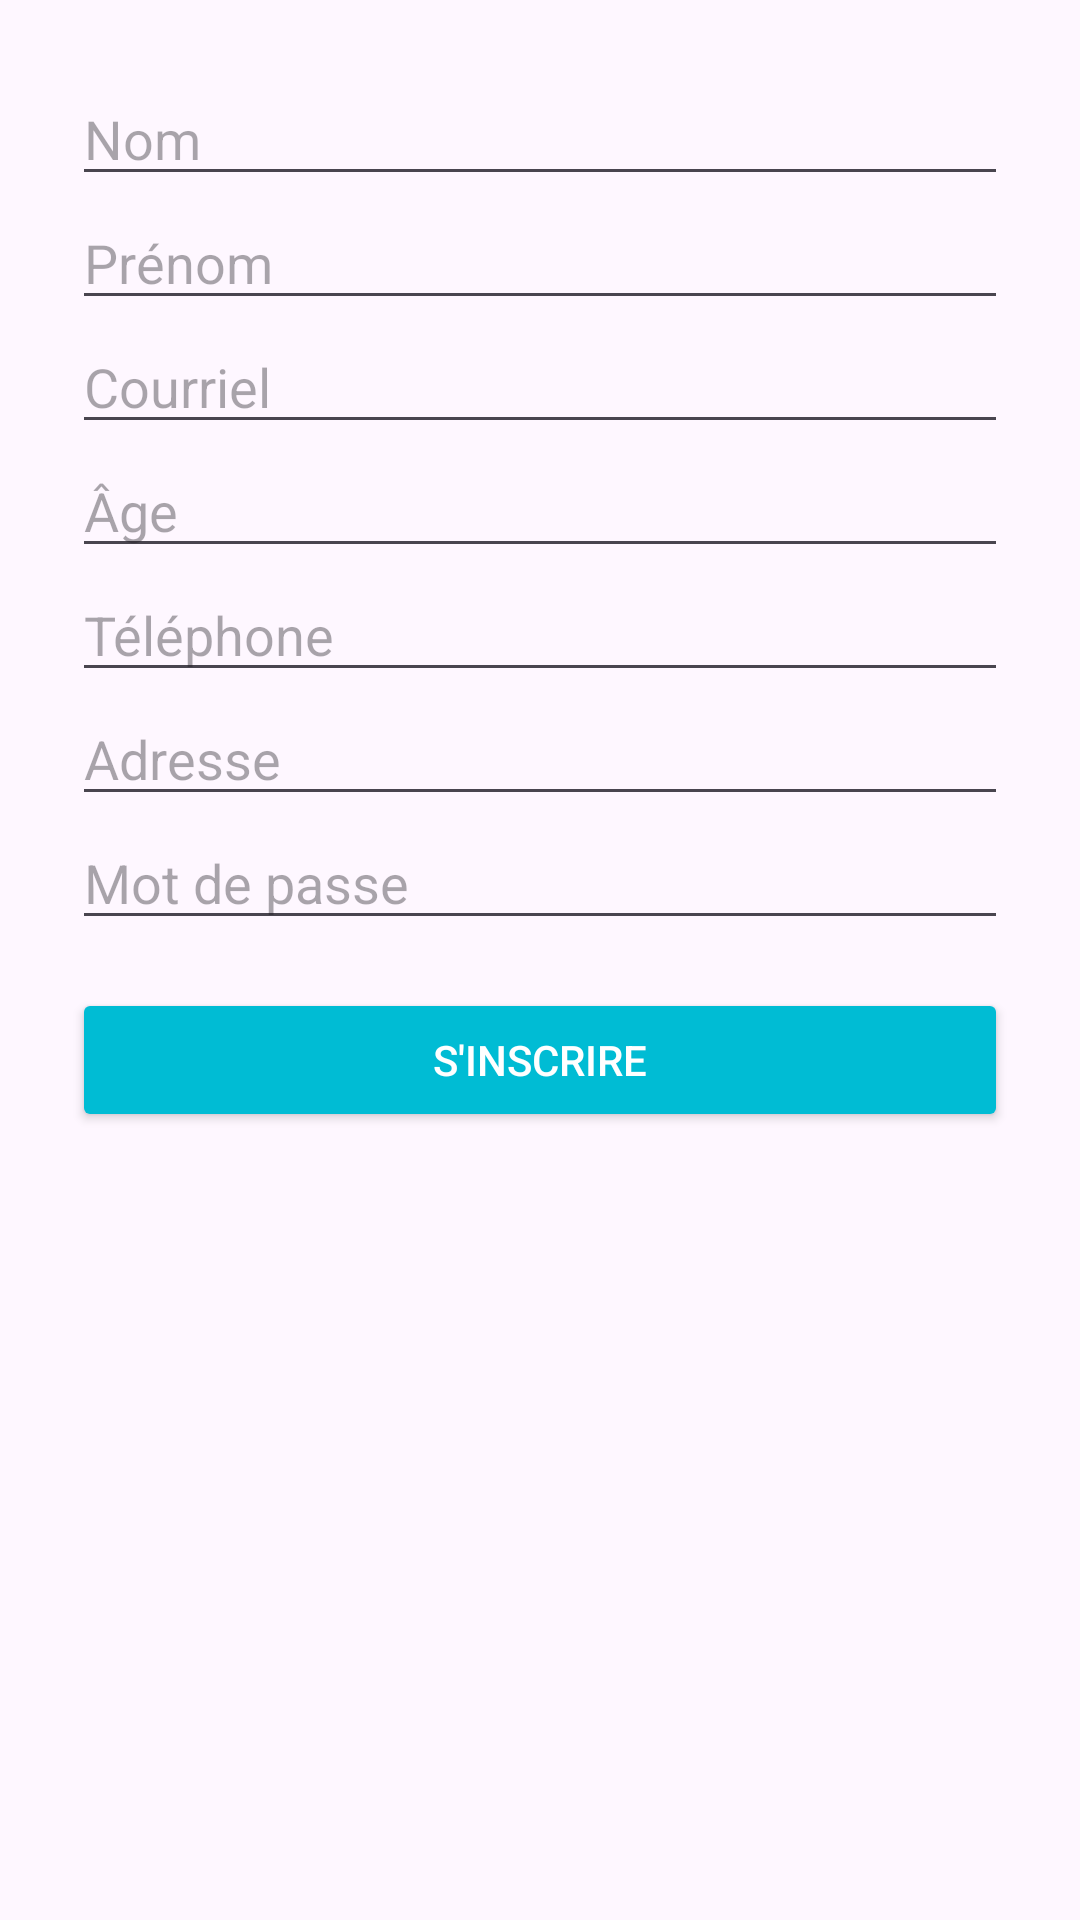

Here is an Android app screen rendered from its layout file. Give the layout XML and the strings, colors and styles it references.
<!-- AndroidManifest.xml: application theme Theme.Tch057Proj -->
<!-- res/layout/activity_inscription.xml -->
<?xml version="1.0" encoding="utf-8"?>
<ScrollView xmlns:android="http://schemas.android.com/apk/res/android"
    android:layout_width="match_parent"
    android:layout_height="match_parent">

    <LinearLayout
        android:padding="24dp"
        android:orientation="vertical"
        android:layout_width="match_parent"
        android:layout_height="wrap_content">

        <EditText android:id="@+id/etNom" android:hint="@string/nom" android:layout_width="match_parent" android:layout_height="wrap_content"/>
        <EditText android:id="@+id/etPrenom" android:hint="@string/pr_nom" android:layout_width="match_parent" android:layout_height="wrap_content"/>
        <EditText android:id="@+id/etCourriel" android:hint="@string/courriel" android:inputType="textEmailAddress" android:layout_width="match_parent" android:layout_height="wrap_content"/>
        <EditText android:id="@+id/etAge" android:hint="Âge" android:inputType="number" android:layout_width="match_parent" android:layout_height="wrap_content"/>
        <EditText android:id="@+id/etTelephone" android:hint="@string/t_l_phone" android:inputType="phone" android:layout_width="match_parent" android:layout_height="wrap_content"/>
        <EditText android:id="@+id/etAdresse" android:hint="@string/adresse" android:layout_width="match_parent" android:layout_height="wrap_content"/>
        <EditText android:id="@+id/etMotDePasse" android:hint="@string/mot_de_passe" android:inputType="textPassword" android:layout_width="match_parent" android:layout_height="wrap_content"/>

        <Button
            android:id="@+id/btnInscription"
            android:text="@string/s_inscrire"
            android:textColor="#FFFFFF"
            android:backgroundTint="#00BCD4"
            android:layout_width="match_parent"
            android:layout_height="wrap_content"
            android:layout_marginTop="16dp"/>
    </LinearLayout>
</ScrollView>
<!-- resources referenced by this layout -->
<resources>
  <string name="adresse">Adresse</string>
  <string name="courriel">Courriel</string>
  <string name="mot_de_passe">Mot de passe</string>
  <string name="nom">Nom</string>
  <string name="pr_nom">Prénom</string>
  <string name="s_inscrire">S\'inscrire</string>
  <string name="t_l_phone">Téléphone</string>
  <style name="Theme.Tch057Proj" parent="Base.Theme.Tch057Proj" />
  <style name="Base.Theme.Tch057Proj" parent="Theme.Material3.DayNight.NoActionBar">
          
          
      </style>
</resources>
